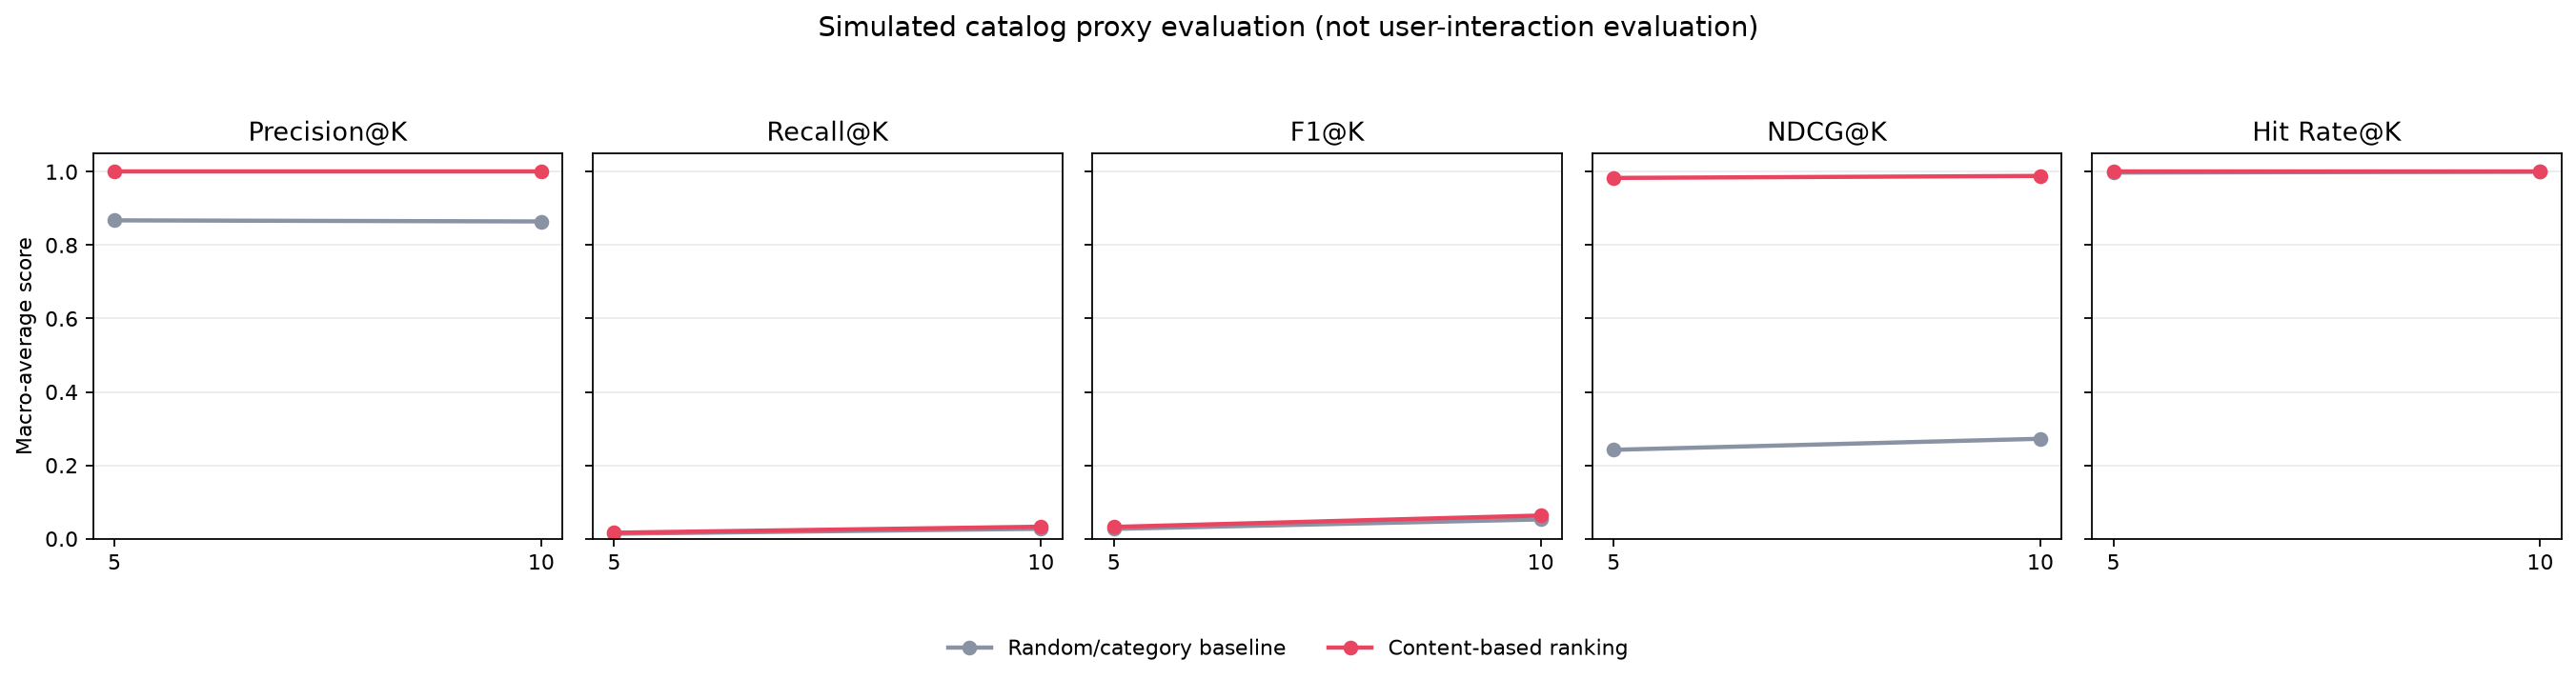

Source data for this figure (header and first rows):
method, k, profiles, precision_at_k, recall_at_k, f1_at_k, ndcg_at_k, hit_rate_at_k
Random/category baseline, 5, 436, 0.8674, 0.01364, 0.02682, 0.2423, 0.9977
Content-based ranking, 5, 436, 1.0, 0.01635, 0.03213, 0.983, 1.0
Random/category baseline, 10, 436, 0.8644, 0.02714, 0.05254, 0.2723, 1.0
Content-based ranking, 10, 436, 1.0, 0.0327, 0.06318, 0.9885, 1.0
